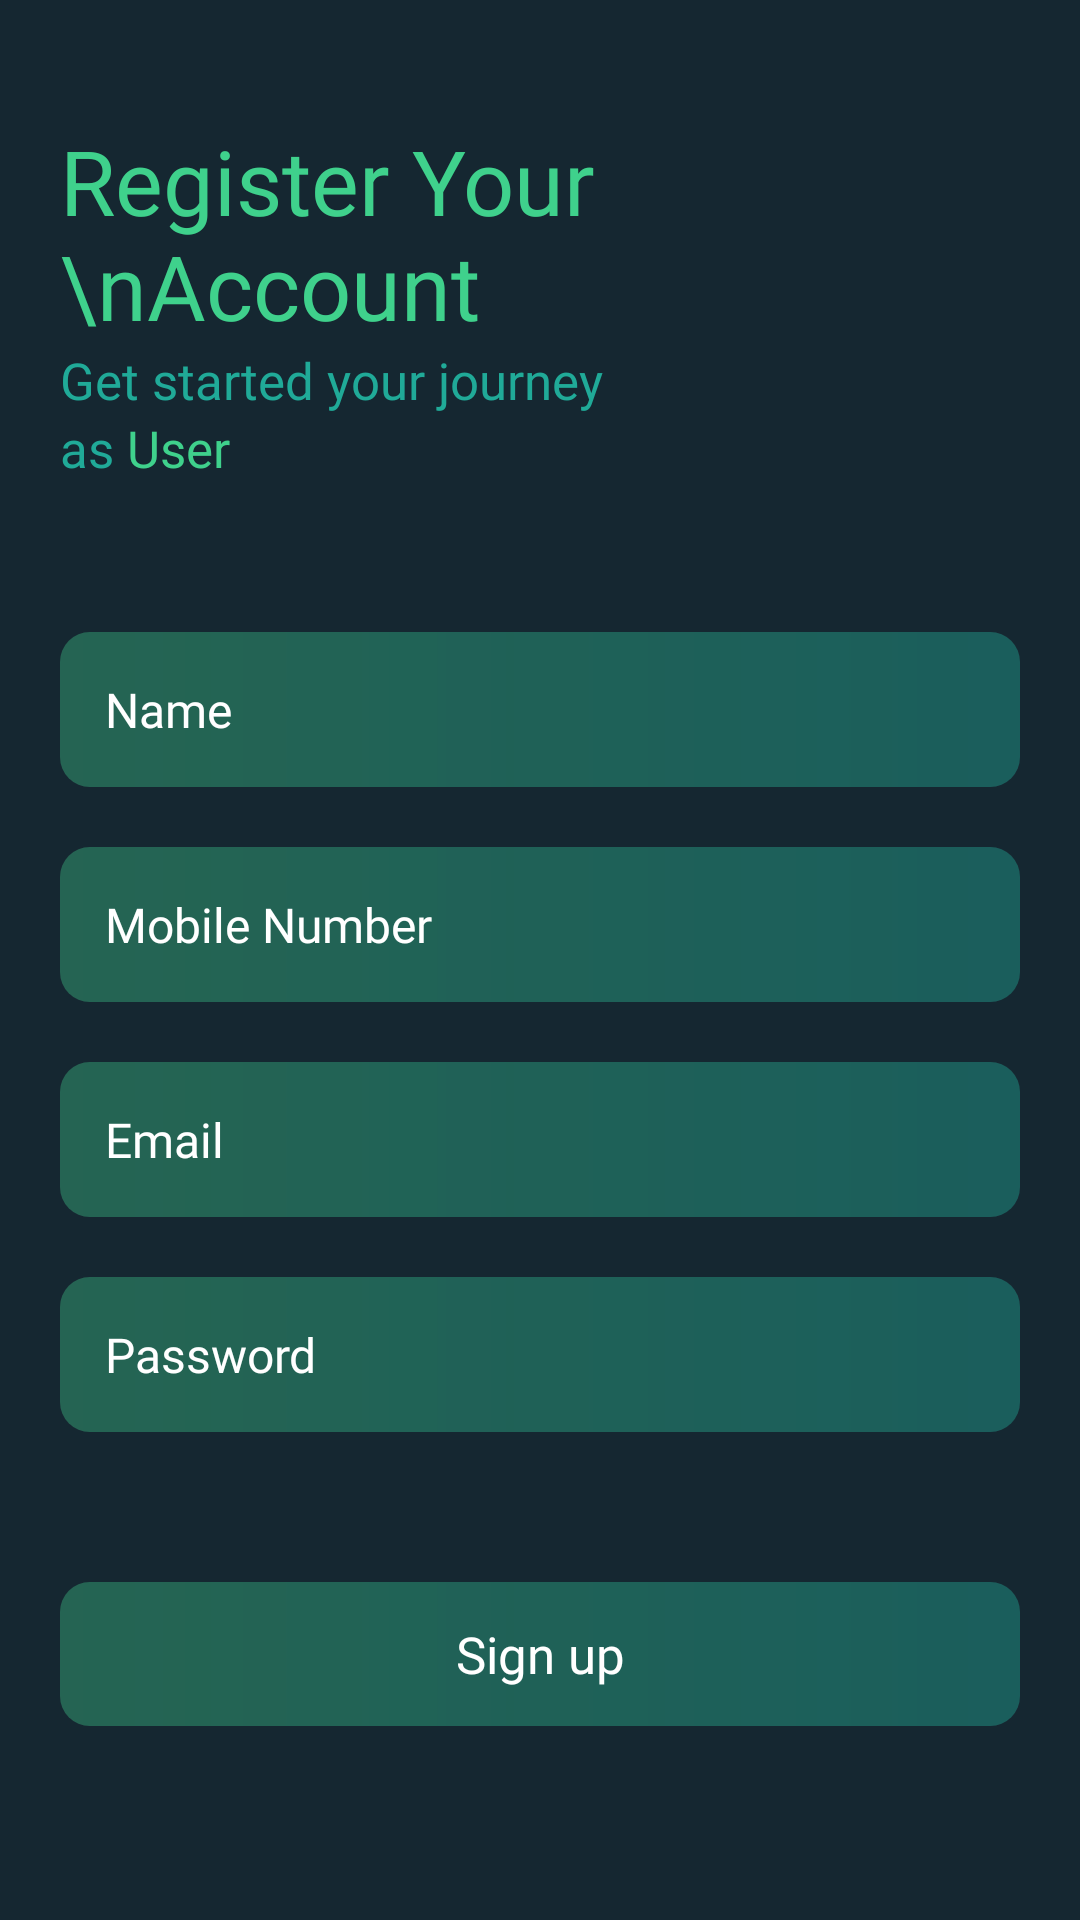

Layout XML and referenced resources for this Android screen:
<!-- AndroidManifest.xml: application theme Base.Theme.EvChargingFinal -->
<!-- res/layout/activity_register.xml -->
<?xml version="1.0" encoding="utf-8"?>
<LinearLayout xmlns:android="http://schemas.android.com/apk/res/android"
    xmlns:app="http://schemas.android.com/apk/res-auto"
    xmlns:tools="http://schemas.android.com/tools"
    android:layout_width="match_parent"
    android:layout_height="match_parent"
    android:background="@color/cl_black"
    android:orientation="vertical"
    android:padding="20dp"
    tools:context=".auth.RegisterActivity">

    <androidx.core.widget.NestedScrollView
        android:layout_width="match_parent"
        android:layout_height="wrap_content">

        <LinearLayout
            android:layout_width="match_parent"
            android:layout_height="wrap_content"
            android:orientation="vertical">

            <TextView
                android:layout_width="match_parent"
                android:layout_height="wrap_content"
                android:layout_marginTop="20dp"
                android:fontFamily="@font/poppins_bold"
                android:text="Register Your \nAccount"
                android:textColor="@color/cl_green"
                android:textSize="30dp" />

            <LinearLayout
                android:layout_width="match_parent"
                android:layout_height="wrap_content"
                android:orientation="vertical">

                <TextView
                    android:layout_width="match_parent"
                    android:layout_height="wrap_content"
                    android:fontFamily="@font/poppins_medium"
                    android:text="Get started your journey"
                    android:textColor="@color/cl_faint_green"
                    android:textSize="17dp" />

                <LinearLayout
                    android:layout_width="match_parent"
                    android:layout_height="wrap_content"
                    android:orientation="horizontal">

                    <TextView
                        android:layout_width="wrap_content"
                        android:layout_height="wrap_content"
                        android:fontFamily="@font/poppins_medium"
                        android:text="as"
                        android:textColor="@color/cl_faint_green"
                        android:textSize="17dp" />

                    <TextView
                        android:layout_width="wrap_content"
                        android:layout_height="wrap_content"
                        android:fontFamily="@font/poppins_medium"
                        android:text=" User"
                        android:textColor="@color/cl_green"
                        android:textSize="17dp" />


                </LinearLayout>

            </LinearLayout>

            <LinearLayout
                android:layout_width="match_parent"
                android:layout_height="wrap_content"
                android:layout_marginTop="50dp"
                android:orientation="vertical">

                <EditText
                    android:id="@+id/etName"
                    android:layout_width="match_parent"
                    android:layout_height="wrap_content"
                    android:background="@drawable/edittext_background"
                    android:fontFamily="@font/poppins_medium"
                    android:hint="Name"
                    android:padding="15dp"
                    android:singleLine="true"
                    android:textColor="@color/white"
                    android:textColorHint="@color/white"
                    android:textSize="16dp" />

                <EditText
                    android:id="@+id/etMobileNumber"
                    android:layout_width="match_parent"
                    android:layout_height="wrap_content"
                    android:layout_marginTop="20dp"
                    android:background="@drawable/edittext_background"
                    android:fontFamily="@font/poppins_medium"
                    android:hint="Mobile Number"
                    android:padding="15dp"
                    android:singleLine="true"
                    android:textColor="@color/white"
                    android:textColorHint="@color/white"
                    android:textSize="16dp" />

                <EditText
                    android:id="@+id/et_email"
                    android:layout_width="match_parent"
                    android:layout_height="wrap_content"
                    android:layout_marginTop="20dp"
                    android:background="@drawable/edittext_background"
                    android:fontFamily="@font/poppins_medium"
                    android:hint="Email"
                    android:padding="15dp"
                    android:singleLine="true"
                    android:textColor="@color/white"
                    android:textColorHint="@color/white"
                    android:textSize="16dp" />

                <EditText
                    android:id="@+id/et_pass"
                    android:layout_width="match_parent"
                    android:layout_height="wrap_content"
                    android:layout_marginTop="20dp"
                    android:background="@drawable/edittext_background"
                    android:fontFamily="@font/poppins_medium"
                    android:hint="Password"
                    android:inputType="textPassword"
                    android:padding="15dp"
                    android:singleLine="true"
                    android:textColor="@color/white"
                    android:textColorHint="@color/white"
                    android:textSize="16dp" />

            </LinearLayout>

            <Button
                android:id="@+id/btn_sign_up"
                android:layout_width="match_parent"
                android:layout_height="wrap_content"
                android:layout_marginTop="50dp"
                android:background="@drawable/edittext_background"
                android:backgroundTint="@null"
                android:fontFamily="@font/poppins_semibold"
                android:padding="10dp"
                android:text="Sign up"
                android:textAllCaps="false"
                android:textSize="17dp" />

            <LinearLayout
                android:layout_width="match_parent"
                android:layout_height="wrap_content"
                android:layout_marginTop="50dp"
                android:gravity="center"
                android:orientation="vertical">


                <TextView
                    android:layout_width="match_parent"
                    android:layout_height="wrap_content"
                    android:fontFamily="@font/poppins"
                    android:gravity="center"
                    android:text="Already have an account ?"
                    android:textColor="@color/white"
                    android:textSize="15dp" />

                <TextView
                    android:id="@+id/btnLogin"
                    android:layout_width="match_parent"
                    android:layout_height="wrap_content"
                    android:fontFamily="@font/poppins_semibold"
                    android:gravity="center"
                    android:text="LOGIN"
                    android:textColor="@color/cl_green"
                    android:textSize="15dp" />


            </LinearLayout>

        </LinearLayout>

    </androidx.core.widget.NestedScrollView>


</LinearLayout>
<!-- resources referenced by this layout -->
<resources>
  <color name="cl_black">#152731</color>
  <color name="cl_faint_green">#20aa98</color>
  <color name="cl_green">#3fd18c</color>
  <color name="white">#FFFFFFFF</color>
  <!-- drawable edittext_background (drawable) -->
  <?xml version="1.0" encoding="utf-8"?>
  <shape xmlns:android="http://schemas.android.com/apk/res/android" android:shape="rectangle">
  
  
      <corners android:radius="10dp"/>
      <gradient android:startColor="#5C3FD18C" android:endColor="#6A20AA98"/>
  
  
  
  </shape>
  <style name="Base.Theme.EvChargingFinal" parent="Theme.AppCompat.NoActionBar">
              
              <item name="colorPrimary">@color/purple_500</item>
              <item name="colorPrimaryVariant">@color/purple_700</item>
              <item name="colorOnPrimary">@color/white</item>
              
              <item name="colorSecondary">@color/teal_200</item>
              <item name="colorSecondaryVariant">@color/teal_700</item>
              <item name="colorOnSecondary">@color/black</item>
              
              <item name="android:statusBarColor">?attr/colorPrimaryVariant</item>
              
          </style>
  <color name="purple_500">#152731</color>
  <color name="purple_700">#152731</color>
  <color name="teal_200">#FF03DAC5</color>
  <color name="teal_700">#FF018786</color>
  <color name="black">#FF000000</color>
</resources>
